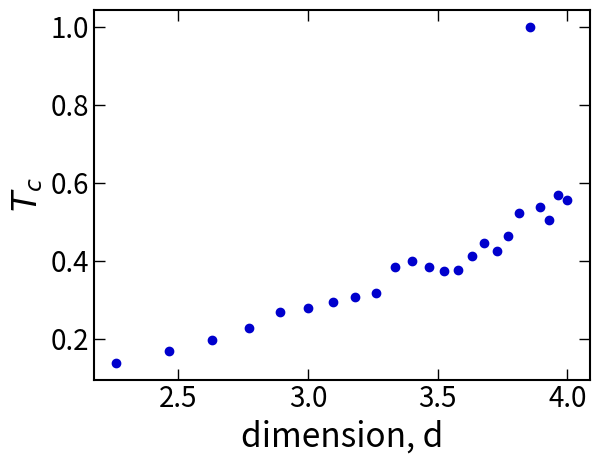

The matplotlib source for this figure:
import numpy as np
import matplotlib.pyplot as plt

plt.rcParams['font.size'] = 20
plt.rcParams['axes.linewidth'] = 1.5

x = (np.log(np.arange(4,28,dtype=np.float64))/np.log(3))+1
y=1/np.array([7.237445944115279,5.9169815691066106,5.095249179467828,4.410946437345956,3.7375871385529535,3.584521087160283,3.4105628570459885,3.268921625692201,3.144026659420888,2.599609240881364,2.5081135922000612,2.5971803979891774,2.6781896793099804,2.6601499169655654,2.4237682415323434,2.247482999989188,2.358569443250417,2.163390261940549,1.9166632537535406,1.0000000000081855,1.8592848349444466,1.9818600547196183,1.7558940430835719,1.7989023905292925],dtype=np.float64)
fig, axs = plt.subplots(1,1)

axs.tick_params(axis='x',which='major',size=8,width=1,direction='in',top='on')
axs.tick_params(axis='y',which='major',size=8,width=1,direction='in',right='on')

axs.set_ylabel(r'$T_c$', fontsize='large')
axs.set_xlabel('dimension, d', fontsize='large')

axs.scatter(x, y, color='mediumblue')
plt.show()